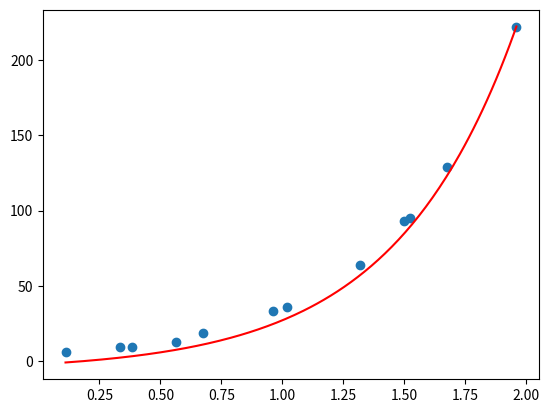

Recreate this plot in Python.
import numpy as np

#BEST_EXP

def best_poly(x, y, grau=1):
    k = grau + 1
    A = [[0 for _ in range(k)] for _ in range(k)]
    B = [sum(y)]
    n = len(x)
    cache = {}
    for i in range(k):
        for j in range(k):
            p=i+j
            if p == 0:
                A[0][0] = n
                continue
            if p not in cache:
                cache[p] = sum([xi ** p for xi in x])
            A[i][j] = cache[p]
        if i > 0:
            B.append(sum([yi * xi ** i for xi, yi in zip(x, y)]))
    return np.linalg.solve(A, B)


def poly(x, a, b):
    return a * np.exp(b * x)

def build_func(a, b):
    def temp(x):
        return poly(x, a, b)
    return temp


def modelo(x):
    a, b = -40, -30
    erro = a + (b - a) * np.random.random()
    return 2.5 * np.e ** (1.47 * x) + erro

if __name__ == '__main__':

    
    x = [0.1108, 0.3323, 0.3849, 0.5644, 0.6762, 0.9608, 1.0203, 1.3164, 1.4996, 1.5227, 1.6749, 1.9595]
    y = [5.6869, 9.5643, 9.2412, 12.8301, 18.6405, 33.0995, 35.8162, 64.0706, 92.8868, 95.3317, 128.9468, 221.9305]
    values = [1.0355, 1.2819, 1.6745]


    #transladar os pontos para cima
    k = abs(min(y)) + 1
    yt = [yi + k for yi in y]

    y_ = np.log(y)

    grau = 1

    a0, a1 = best_poly(x, y_, grau)

    print(f'{a0 = } e {a1 = }')

    a = np.exp(a0)
    b = a1

    print(f'{a = } e {b = }')

    n = len(values)
    somas = []
    for xi in range(n):
        print(a * np.exp(b * values[xi]))

    p = build_func(a, b)

    def q(x):
        return p(x) - k


    import matplotlib.pyplot as plt

    plt.scatter(x, y)

    t = np.linspace(min(x), max(x), 200)
    qt = [q(ti) for ti in t]

    plt.plot(t, qt, color='r')
    plt.savefig('best_exp.png')